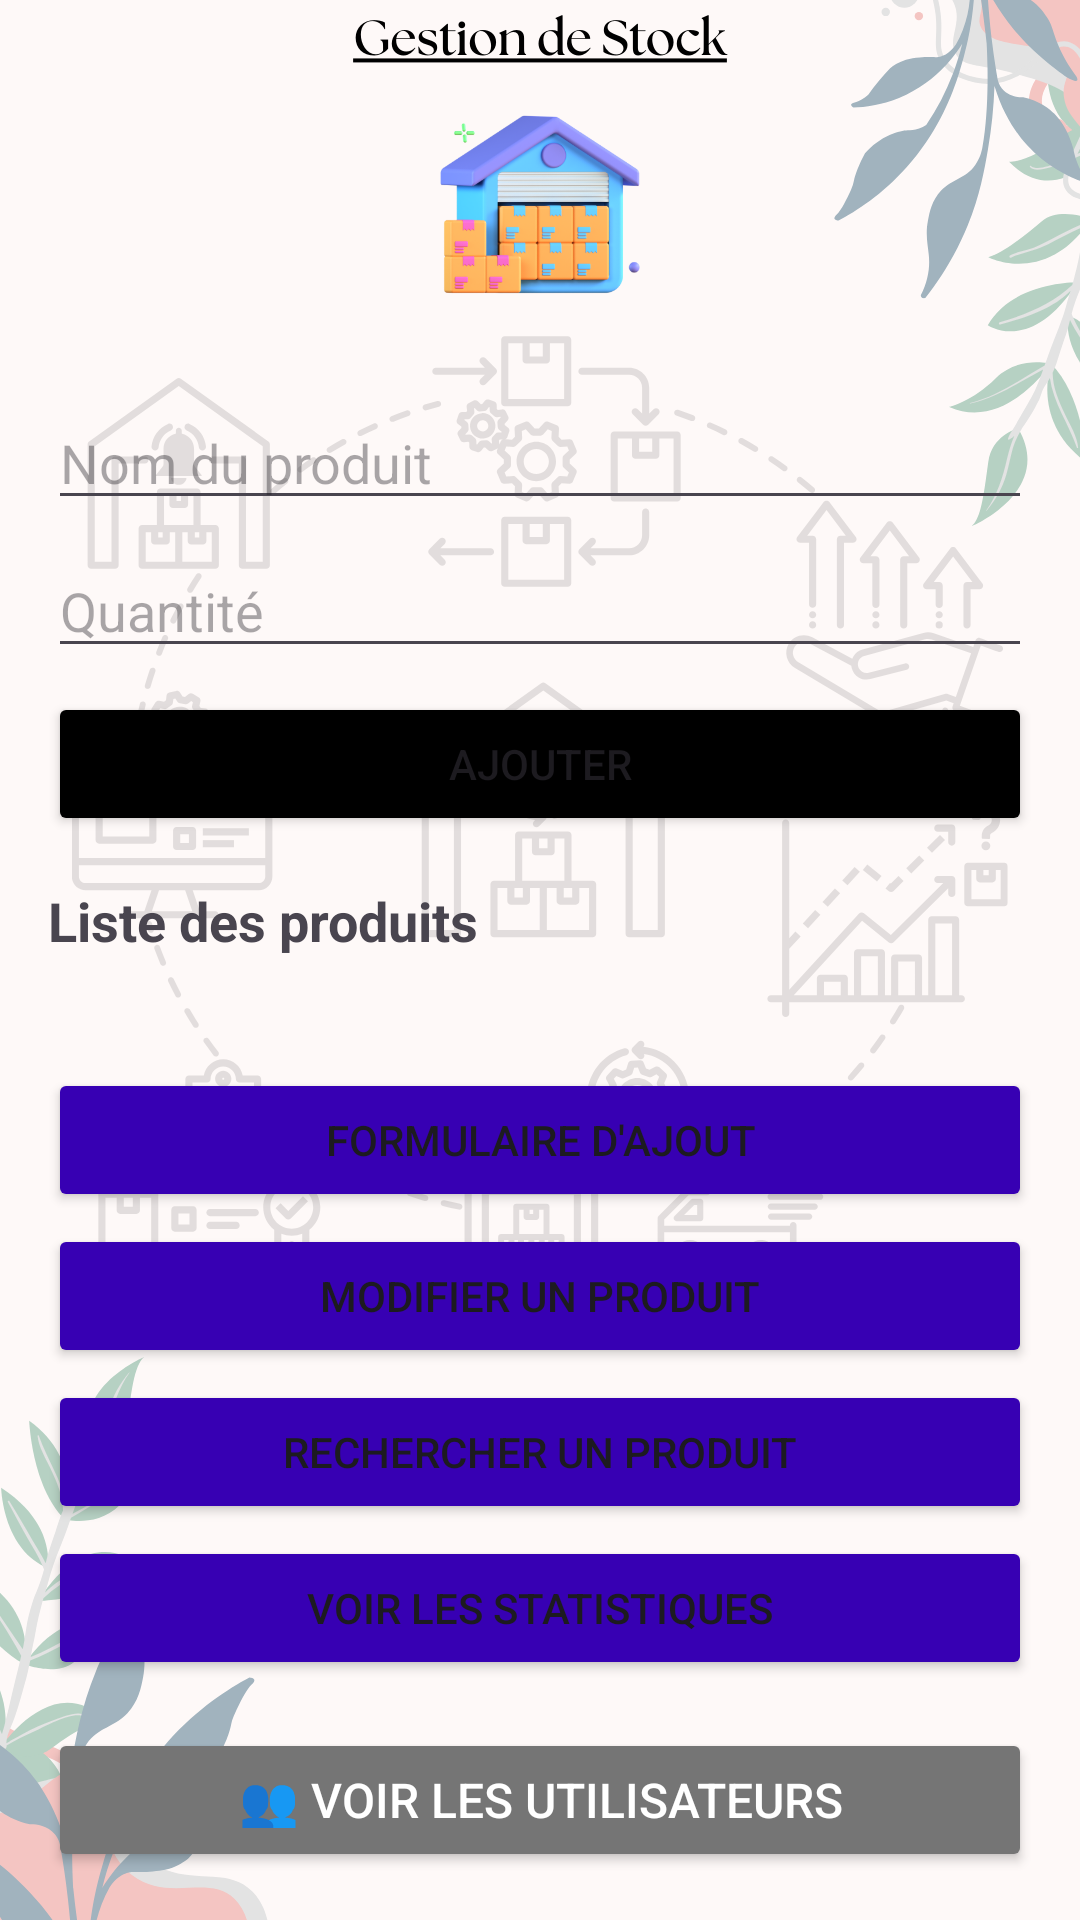

Reconstruct the res/layout file that produces this screen, plus the resources it refers to.
<!-- AndroidManifest.xml: application theme Theme.GestionStockApp -->
<!-- res/layout/activity_main.xml -->
<?xml version="1.0" encoding="utf-8"?>
<LinearLayout xmlns:android="http://schemas.android.com/apk/res/android"
    android:id="@+id/mainLayout"
    android:orientation="vertical"
    android:background="@drawable/background"
    android:layout_width="match_parent"
    android:layout_height="match_parent"
    android:padding="16dp">

    
    <ImageView
        android:layout_width="100dp"
        android:layout_height="100dp"
        android:layout_gravity="center"
        android:src="@drawable/ppp"
        android:contentDescription="Logo" />

    
    <EditText
        android:id="@+id/editTextName"
        android:hint="Nom du produit"
        android:layout_width="match_parent"
        android:layout_height="wrap_content"
        android:layout_marginTop="16dp" />

    <EditText
        android:id="@+id/editTextQuantity"
        android:hint="Quantité"
        android:inputType="number"
        android:layout_width="match_parent"
        android:layout_height="wrap_content"
        android:layout_marginTop="8dp" />

    
    <Button
        android:id="@+id/buttonAdd"
        android:text="Ajouter"
        android:layout_width="match_parent"
        android:layout_height="wrap_content"
        android:layout_marginTop="8dp"
        android:backgroundTint="@color/black" />

    
    <TextView
        android:id="@+id/textViewListTitle"
        android:text="Liste des produits"
        android:textStyle="bold"
        android:textSize="18sp"
        android:layout_marginTop="16dp"
        android:layout_width="wrap_content"
        android:layout_height="wrap_content" />

    
    <androidx.recyclerview.widget.RecyclerView
        android:id="@+id/recyclerView"
        android:layout_width="match_parent"
        android:layout_height="0dp"
        android:layout_weight="1"
        android:layout_marginTop="8dp" />

    
    <Button
        android:id="@+id/buttonGoToAdd"
        android:text="Formulaire d'ajout"
        android:layout_width="match_parent"
        android:layout_height="wrap_content"
        android:layout_marginTop="8dp"
        android:backgroundTint="@color/purple_700" />

    <Button
        android:id="@+id/buttonGoToEdit"
        android:text="Modifier un produit"
        android:layout_width="match_parent"
        android:layout_height="wrap_content"
        android:layout_marginTop="4dp"
        android:backgroundTint="@color/purple_700" />

    <Button
        android:id="@+id/buttonGoToSearch"
        android:text="Rechercher un produit"
        android:layout_width="match_parent"
        android:layout_height="wrap_content"
        android:layout_marginTop="4dp"
        android:backgroundTint="@color/purple_700" />

    <Button
        android:id="@+id/buttonGoToStats"
        android:text="Voir les statistiques"
        android:layout_width="match_parent"
        android:layout_height="wrap_content"
        android:layout_marginTop="4dp"
        android:backgroundTint="@color/purple_700" />
    <Button
        android:id="@+id/buttonUserList"
        android:text="👥 Voir les utilisateurs"
        android:layout_width="match_parent"
        android:layout_height="wrap_content"
        android:layout_marginTop="16dp"
        android:backgroundTint="@color/textSecondary"
        android:textColor="@android:color/white"
        android:textSize="16sp" />


</LinearLayout>
<!-- resources referenced by this layout -->
<resources>
  <color name="black">#000000</color>
  <color name="purple_700">#3700B3</color>
  <color name="textSecondary">#757575</color>
  <!-- drawable background: png bitmap (drawable, 123440 bytes) -->
  <!-- drawable ppp: png bitmap (drawable, 115102 bytes) -->
  <style name="Theme.GestionStockApp" parent="Base.Theme.GestionStockApp" />
  <style name="Base.Theme.GestionStockApp" parent="Theme.Material3.DayNight.NoActionBar">
          
          
      </style>
</resources>
